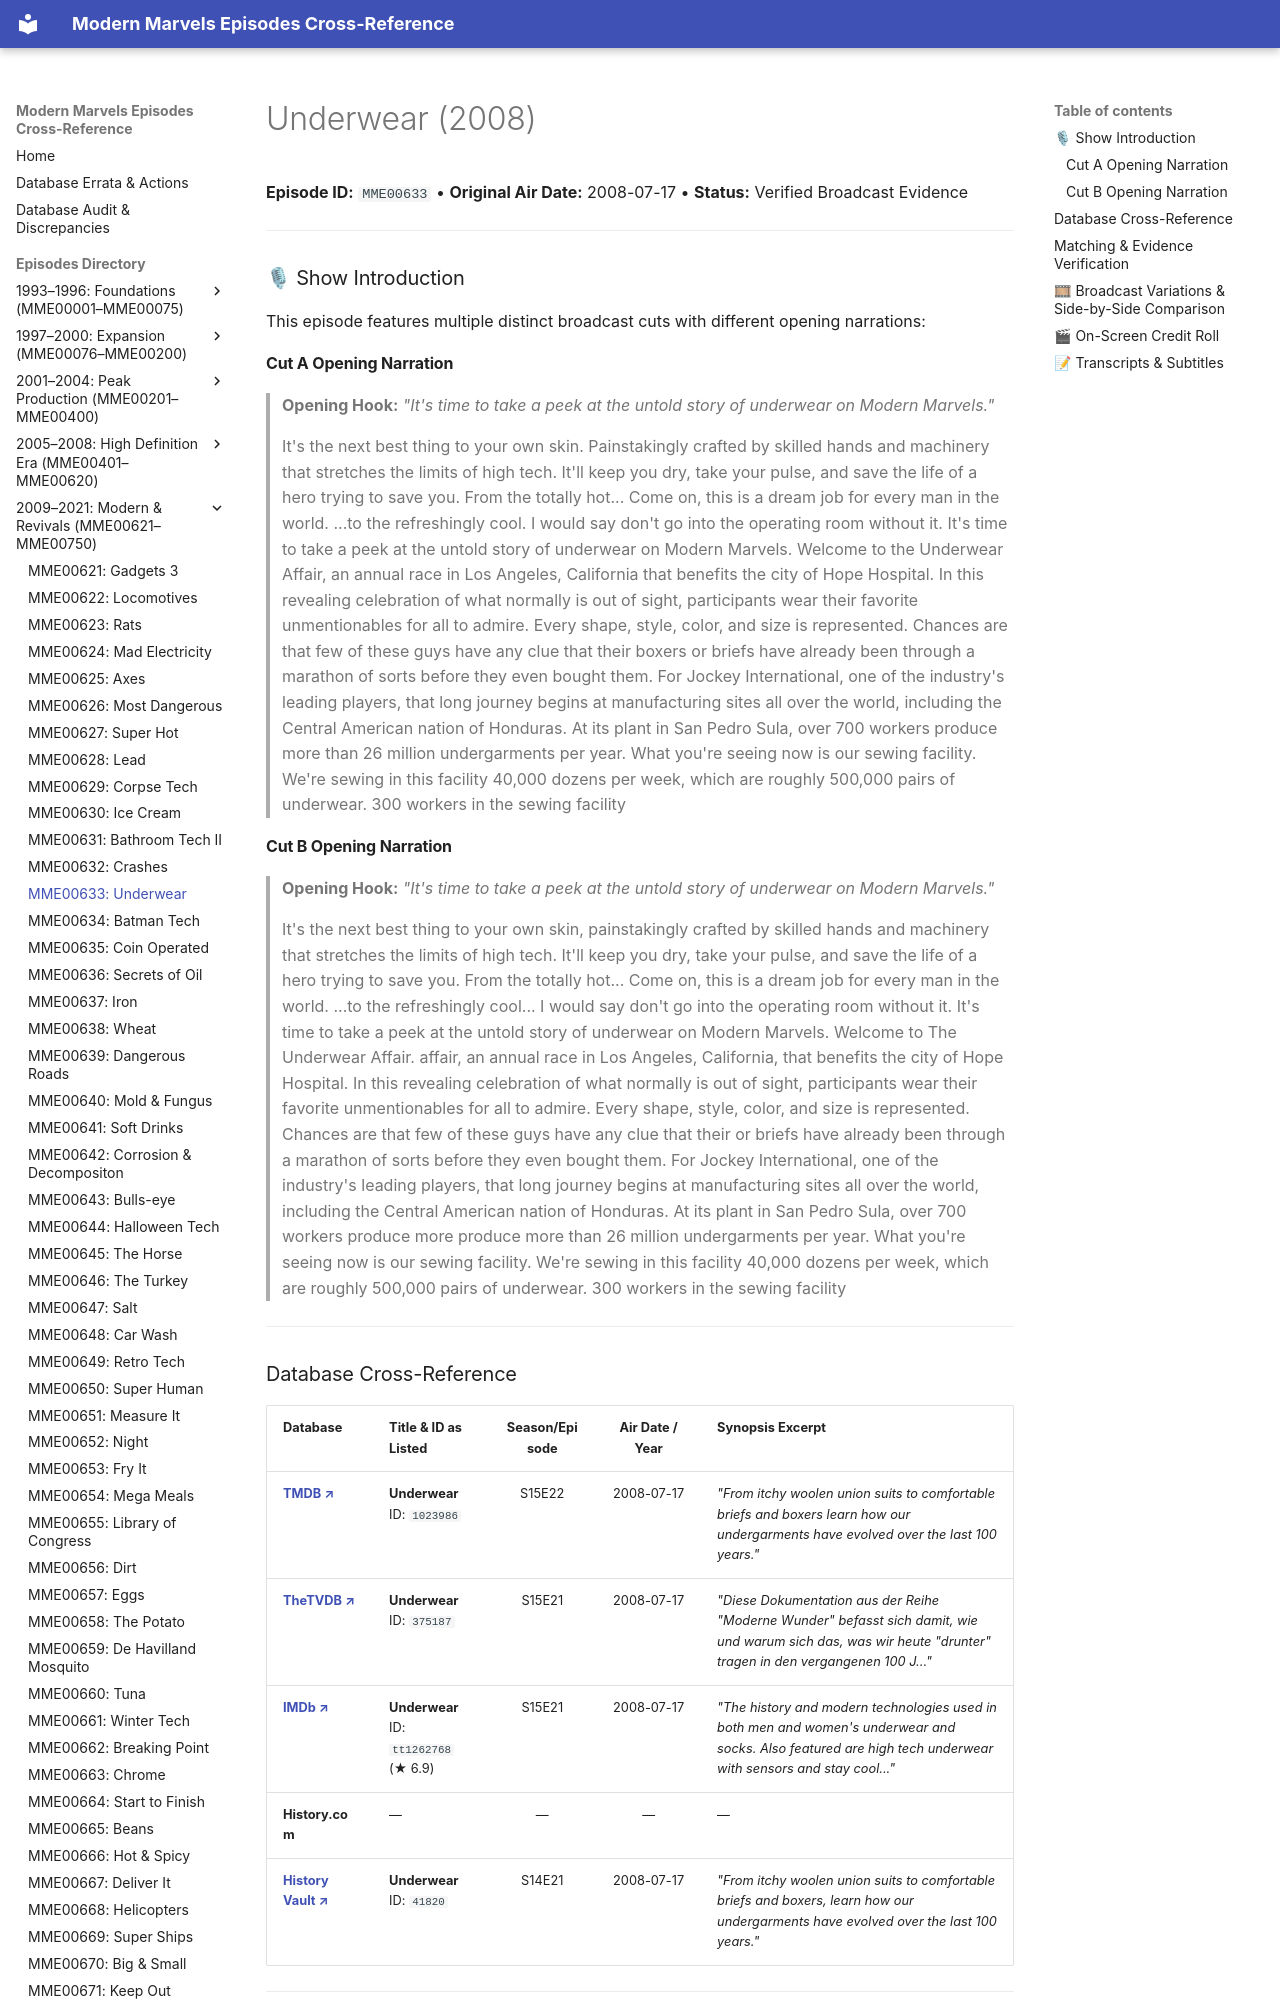

repository: ModernMarvelsFan/ModernMarvels · page: episodes/MME00633/index.html · generator: mkdocs

# Underwear (2008)

**Episode ID:** `MME00633` • **Original Air Date:** 2008-07-17 • **Status:** Verified Broadcast Evidence

---

### 🎙 Show Introduction

This episode features multiple distinct broadcast cuts with different opening narrations:

#### Cut A Opening Narration
> **Opening Hook:** *"It's time to take a peek at the untold story of underwear on Modern Marvels."*
>
> It's the next best thing to your own skin. Painstakingly crafted by skilled hands and machinery that stretches the limits of high tech. It'll keep you dry, take your pulse, and save the life of a hero trying to save you. From the totally hot... Come on, this is a dream job for every man in the world. ...to the refreshingly cool. I would say don't go into the operating room without it. It's time to take a peek at the untold story of underwear on Modern Marvels. Welcome to the Underwear Affair, an annual race in Los Angeles, California that benefits the city of Hope Hospital. In this revealing celebration of what normally is out of sight, participants wear their favorite unmentionables for all to admire. Every shape, style, color, and size is represented. Chances are that few of these guys have any clue that their boxers or briefs have already been through a marathon of sorts before they even bought them. For Jockey International, one of the industry's leading players, that long journey begins at manufacturing sites all over the world, including the Central American nation of Honduras. At its plant in San Pedro Sula, over 700 workers produce more than 26 million undergarments per year. What you're seeing now is our sewing facility. We're sewing in this facility 40,000 dozens per week, which are roughly 500,000 pairs of underwear. 300 workers in the sewing facility

#### Cut B Opening Narration
> **Opening Hook:** *"It's time to take a peek at the untold story of underwear on Modern Marvels."*
>
> It's the next best thing to your own skin, painstakingly crafted by skilled hands and machinery that stretches the limits of high tech. It'll keep you dry, take your pulse, and save the life of a hero trying to save you. From the totally hot... Come on, this is a dream job for every man in the world. ...to the refreshingly cool... I would say don't go into the operating room without it. It's time to take a peek at the untold story of underwear on Modern Marvels. Welcome to The Underwear Affair. affair, an annual race in Los Angeles, California, that benefits the city of Hope Hospital. In this revealing celebration of what normally is out of sight, participants wear their favorite unmentionables for all to admire. Every shape, style, color, and size is represented. Chances are that few of these guys have any clue that their or briefs have already been through a marathon of sorts before they even bought them. For Jockey International, one of the industry's leading players, that long journey begins at manufacturing sites all over the world, including the Central American nation of Honduras. At its plant in San Pedro Sula, over 700 workers produce more produce more than 26 million undergarments per year. What you're seeing now is our sewing facility. We're sewing in this facility 40,000 dozens per week, which are roughly 500,000 pairs of underwear. 300 workers in the sewing facility

---
